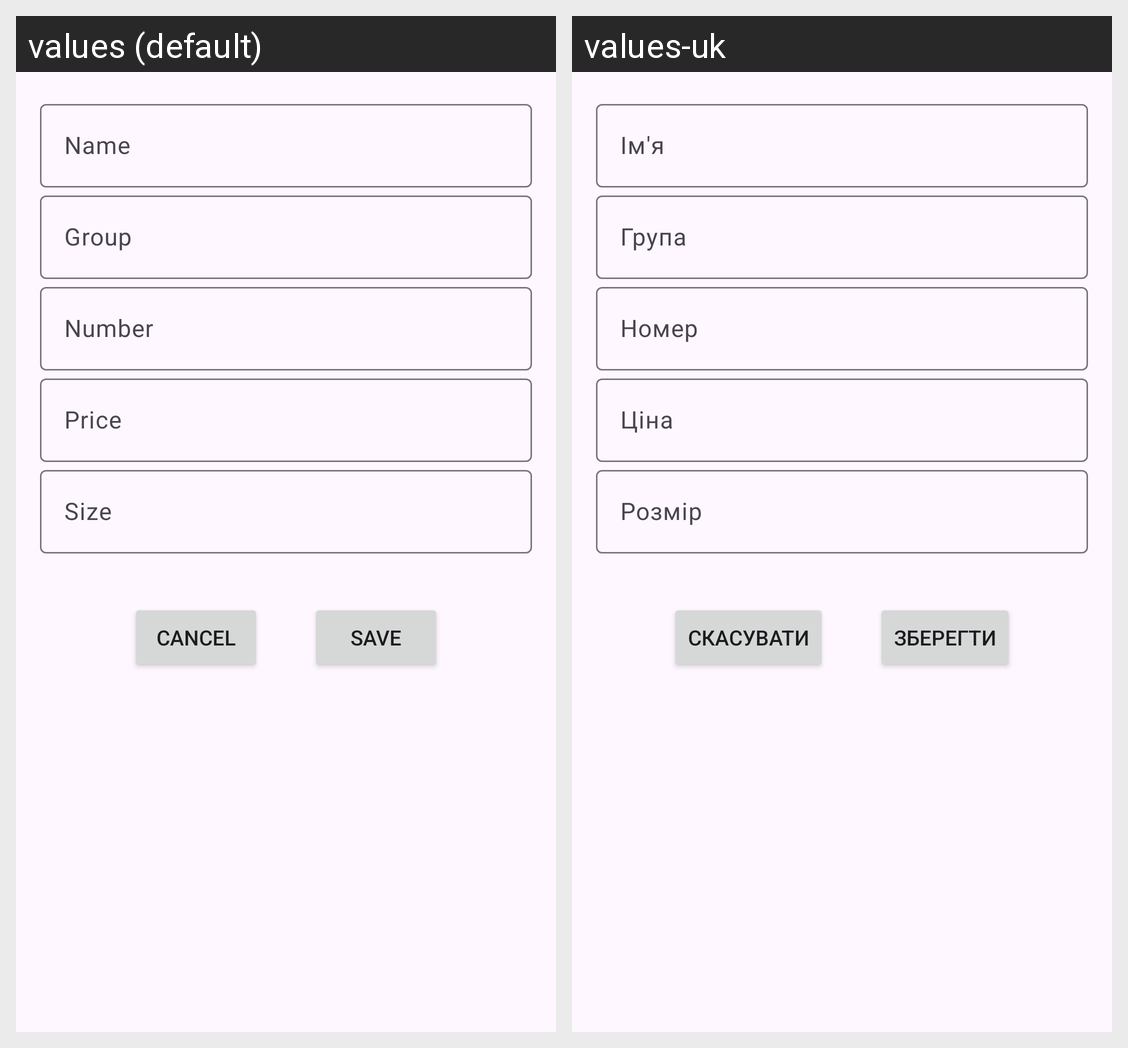

Translations of the strings shown on this Android screen, per locale in the grid:
Android screen res/layout/fragment_add_funko.xml rendered under 2 locales, left to right: values (default), values-uk. Device: Nexus 5 (rendered at 1080×1920; each locale shown at half size, 540×960, under a caption strip naming it); theme Theme.FunkoPop.
Strings drawn on this screen, with the default value and each locale's value (text and hints the layout hard-codes, and strings that could not be matched under every locale, appear in the picture but are not listed):

add_cancel_button_text
  values: Cancel
  values-uk: Скасувати

add_save_button_text
  values: Save
  values-uk: зберегти
